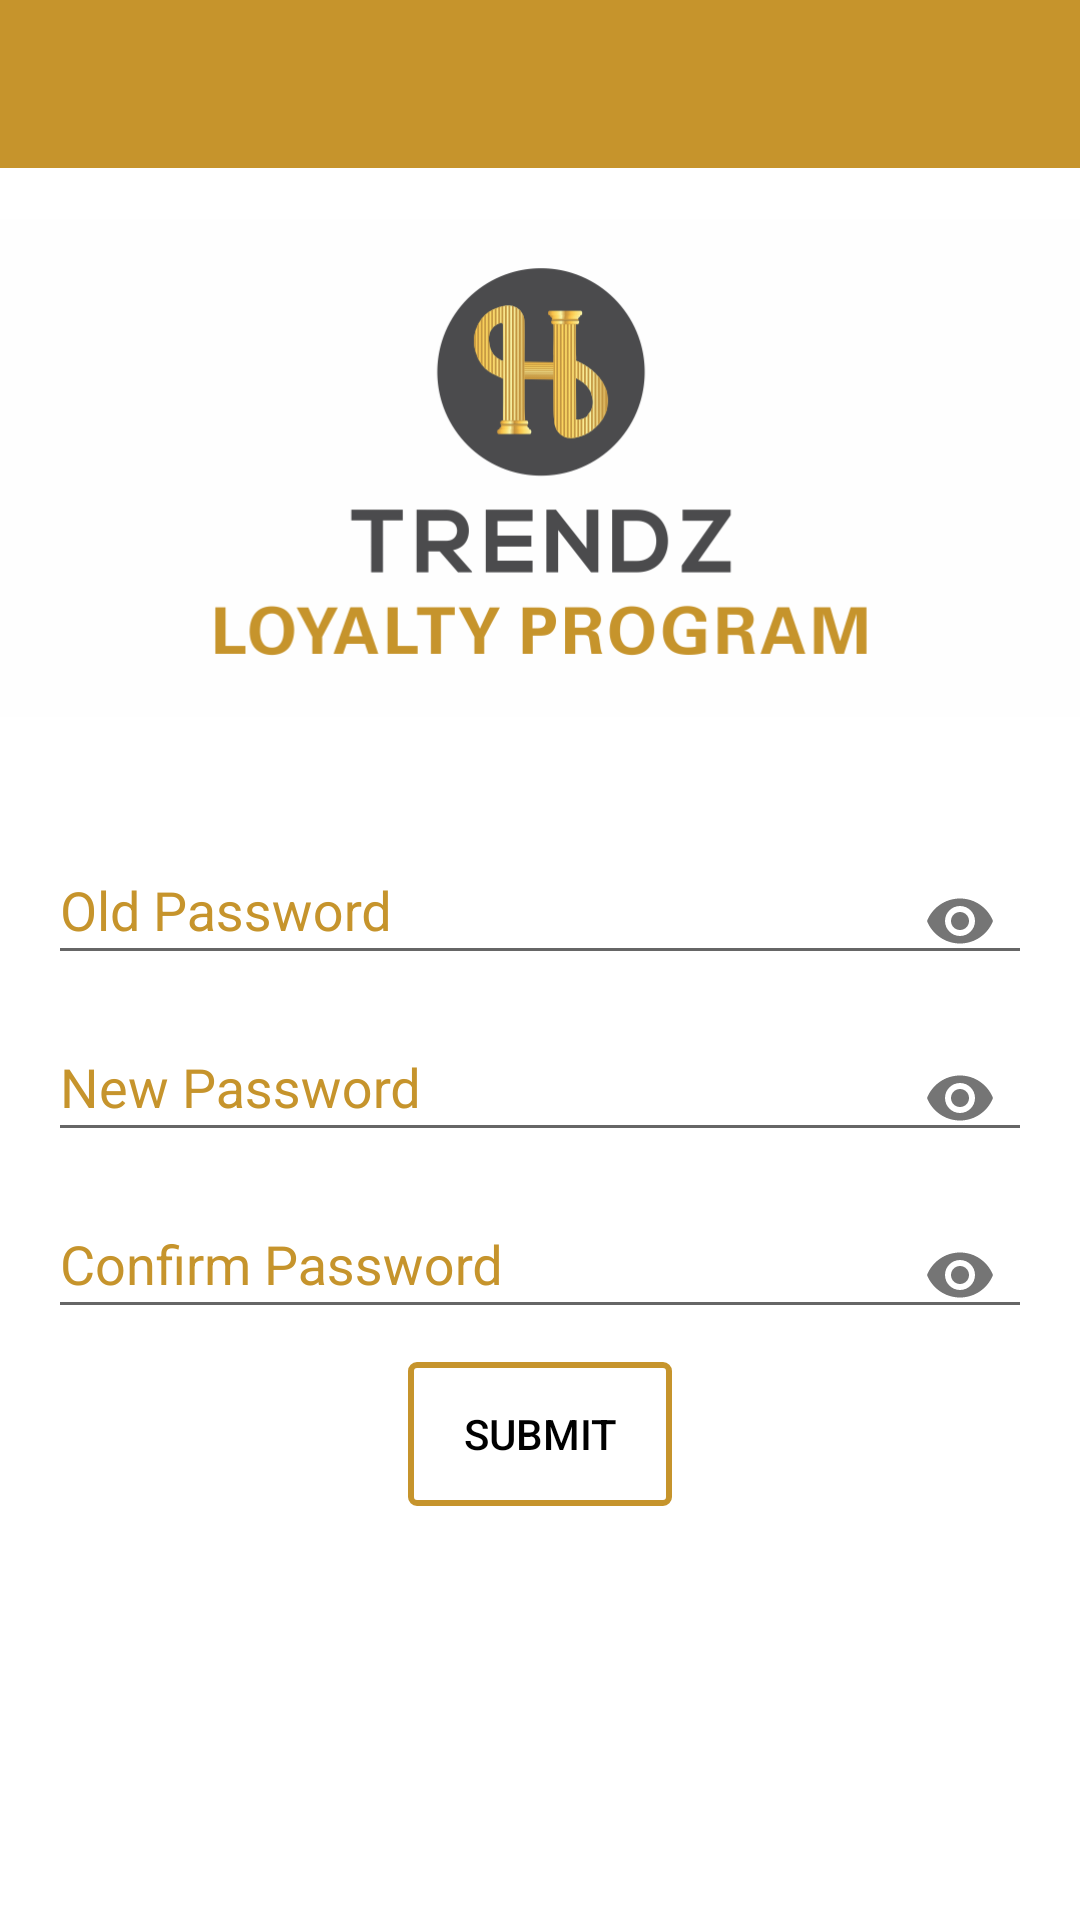

Produce the Android XML layout that renders to this screen, including the resource entries it uses.
<!-- AndroidManifest.xml: application theme AppTheme -->
<!-- res/layout/activity_change_password.xml -->
<?xml version="1.0" encoding="utf-8"?>
<RelativeLayout xmlns:android="http://schemas.android.com/apk/res/android"
    xmlns:app="http://schemas.android.com/apk/res-auto"
    xmlns:tools="http://schemas.android.com/tools"
    android:layout_width="match_parent"
    android:layout_height="match_parent"
    android:id="@+id/changepasswordrootlayout"
    android:background="@android:color/white"
    tools:context="in.siteurl.www.vendorloyalty.ChangePasswordActivity">

    <include
        android:id="@+id/changepasswordtoolbar"
        layout="@layout/appbar_layout" />

    <ScrollView
        android:layout_width="match_parent"
        android:layout_height="wrap_content"
        android:layout_below="@id/changepasswordtoolbar">

        <RelativeLayout
            android:layout_width="match_parent"
            android:layout_height="wrap_content"
            android:layout_below="@id/changepasswordtoolbar">

            <ImageView
                android:id="@+id/iv_changepasswordheader"
                android:layout_width="match_parent"
                android:layout_height="200dp"
                android:src="@drawable/header" />

            <RelativeLayout
                android:layout_width="match_parent"
                android:layout_height="match_parent"
                android:layout_alignParentLeft="true"
                android:layout_alignParentStart="true"
                android:layout_below="@+id/iv_changepasswordheader"
                android:layout_margin="16dp">

                <android.support.design.widget.TextInputLayout
                    android:id="@+id/ti_oldpassword"
                    android:layout_width="match_parent"
                    android:layout_height="wrap_content"
                    android:hint="Old Password"
                    android:textColorHint="@color/colorPrimary"
                    app:passwordToggleEnabled="true">

                    <android.support.design.widget.TextInputEditText
                        android:id="@+id/et_oldpassword"
                        android:layout_width="match_parent"
                        android:layout_height="wrap_content"
                        android:layout_marginTop="5dp"
                        android:drawablePadding="10dp"
                        android:gravity="top"
                        android:inputType="textPassword"
                        android:paddingTop="5dp"
                        android:singleLine="true"
                        android:textColor="@color/colorPrimary"
                        android:textColorHint="@color/colorPrimary"></android.support.design.widget.TextInputEditText>

                </android.support.design.widget.TextInputLayout>


                <android.support.design.widget.TextInputLayout
                    android:id="@+id/ti_newpassword"
                    android:layout_width="match_parent"
                    android:layout_height="wrap_content"
                    android:layout_below="@+id/ti_oldpassword"
                    android:hint="New Password"
                    android:textColorHint="@color/colorPrimary"
                    app:passwordToggleEnabled="true">

                    <android.support.design.widget.TextInputEditText
                        android:id="@+id/et_newpassword"
                        android:layout_width="match_parent"
                        android:layout_height="wrap_content"
                        android:layout_marginTop="5dp"
                        android:drawablePadding="10dp"
                        android:gravity="top"
                        android:inputType="textPassword"
                        android:paddingTop="5dp"
                        android:singleLine="true"
                        android:textColor="@color/colorPrimary"
                        android:textColorHint="@color/colorPrimary"></android.support.design.widget.TextInputEditText>

                </android.support.design.widget.TextInputLayout>

                <android.support.design.widget.TextInputLayout
                    android:id="@+id/ti_confirmpassword"
                    android:layout_width="match_parent"
                    android:layout_height="wrap_content"
                    android:layout_below="@+id/ti_newpassword"
                    android:hint="Confirm Password"
                    android:textColorHint="@color/colorPrimary"
                    app:passwordToggleEnabled="true">

                    <android.support.design.widget.TextInputEditText
                        android:id="@+id/et_confirmpassword"
                        android:layout_width="match_parent"
                        android:layout_height="wrap_content"
                        android:layout_marginTop="5dp"
                        android:drawablePadding="10dp"
                        android:gravity="top"
                        android:inputType="textPassword"
                        android:paddingTop="5dp"
                        android:singleLine="true"
                        android:textColor="@color/colorPrimary"
                        android:textColorHint="@color/colorPrimary"></android.support.design.widget.TextInputEditText>

                </android.support.design.widget.TextInputLayout>

                <Button
                    android:layout_width="wrap_content"
                    android:layout_height="wrap_content"
                    android:layout_below="@id/ti_confirmpassword"
                    android:layout_centerHorizontal="true"
                    android:layout_marginTop="5dp"
                    android:background="@drawable/btn_signin_background"
                    android:padding="8dp"
                    android:text="Submit"
                    android:onClick="validatevendorchangepassword"
                    android:textColor="@drawable/btn_signin_text" />

            </RelativeLayout>

        </RelativeLayout>

    </ScrollView>

</RelativeLayout>
<!-- res/layout/appbar_layout.xml (included above) -->
<?xml version="1.0" encoding="utf-8"?>
<android.support.v7.widget.Toolbar
    xmlns:android="http://schemas.android.com/apk/res/android"
    android:layout_width="match_parent"
    android:layout_height="wrap_content"
    xmlns:app="http://schemas.android.com/apk/res-auto"
    android:background="@color/colorPrimary"
    android:minHeight="?android:attr/actionBarSize"
    android:id="@+id/appbar_toolbar"
    app:contentInsetLeft="0dp"
    app:contentInsetStart="0dp"
    app:contentInsetStartWithNavigation="0dp"
    android:theme="@style/ThemeOverlay.AppCompat.Dark.ActionBar">


</android.support.v7.widget.Toolbar>
<!-- resources referenced by this layout -->
<resources>
  <color name="colorPrimary">#c6942c</color>
  <!-- drawable btn_signin_background (drawable) -->
  <?xml version="1.0" encoding="utf-8"?>
  <selector xmlns:android="http://schemas.android.com/apk/res/android">
  
      <item android:state_pressed="true">
          <shape>
              <solid android:color="@color/colorPrimary"/>
              <corners android:radius="2dp"/>
          </shape>
      </item>
  
  
      <item>
          <shape
              android:shape="rectangle">
              <solid android:color="@android:color/transparent"/>
              <stroke android:color="@color/colorPrimary" android:width="2dp"/>
              <corners android:radius="2dp"/>
          </shape>
      </item>
  
  
  
  </selector>
  <!-- drawable btn_signin_text (drawable) -->
  <?xml version="1.0" encoding="utf-8"?>
  <selector xmlns:android="http://schemas.android.com/apk/res/android">
  
      <item android:state_pressed="true"
          android:color="@android:color/white" /> 
      <item android:color="@android:color/black" />
  
  </selector>
  <!-- drawable header: png bitmap (drawable-hdpi, 34872 bytes) -->
  <style name="AppTheme" parent="Theme.AppCompat.Light.NoActionBar">
          
          <item name="colorPrimary">@color/colorPrimary</item>
          <item name="colorPrimaryDark">@color/colorPrimaryDark</item>
          <item name="colorAccent">@color/colorAccent</item>
      </style>
  <color name="colorPrimaryDark">#916700</color>
  <color name="colorAccent">#000000</color>
</resources>
